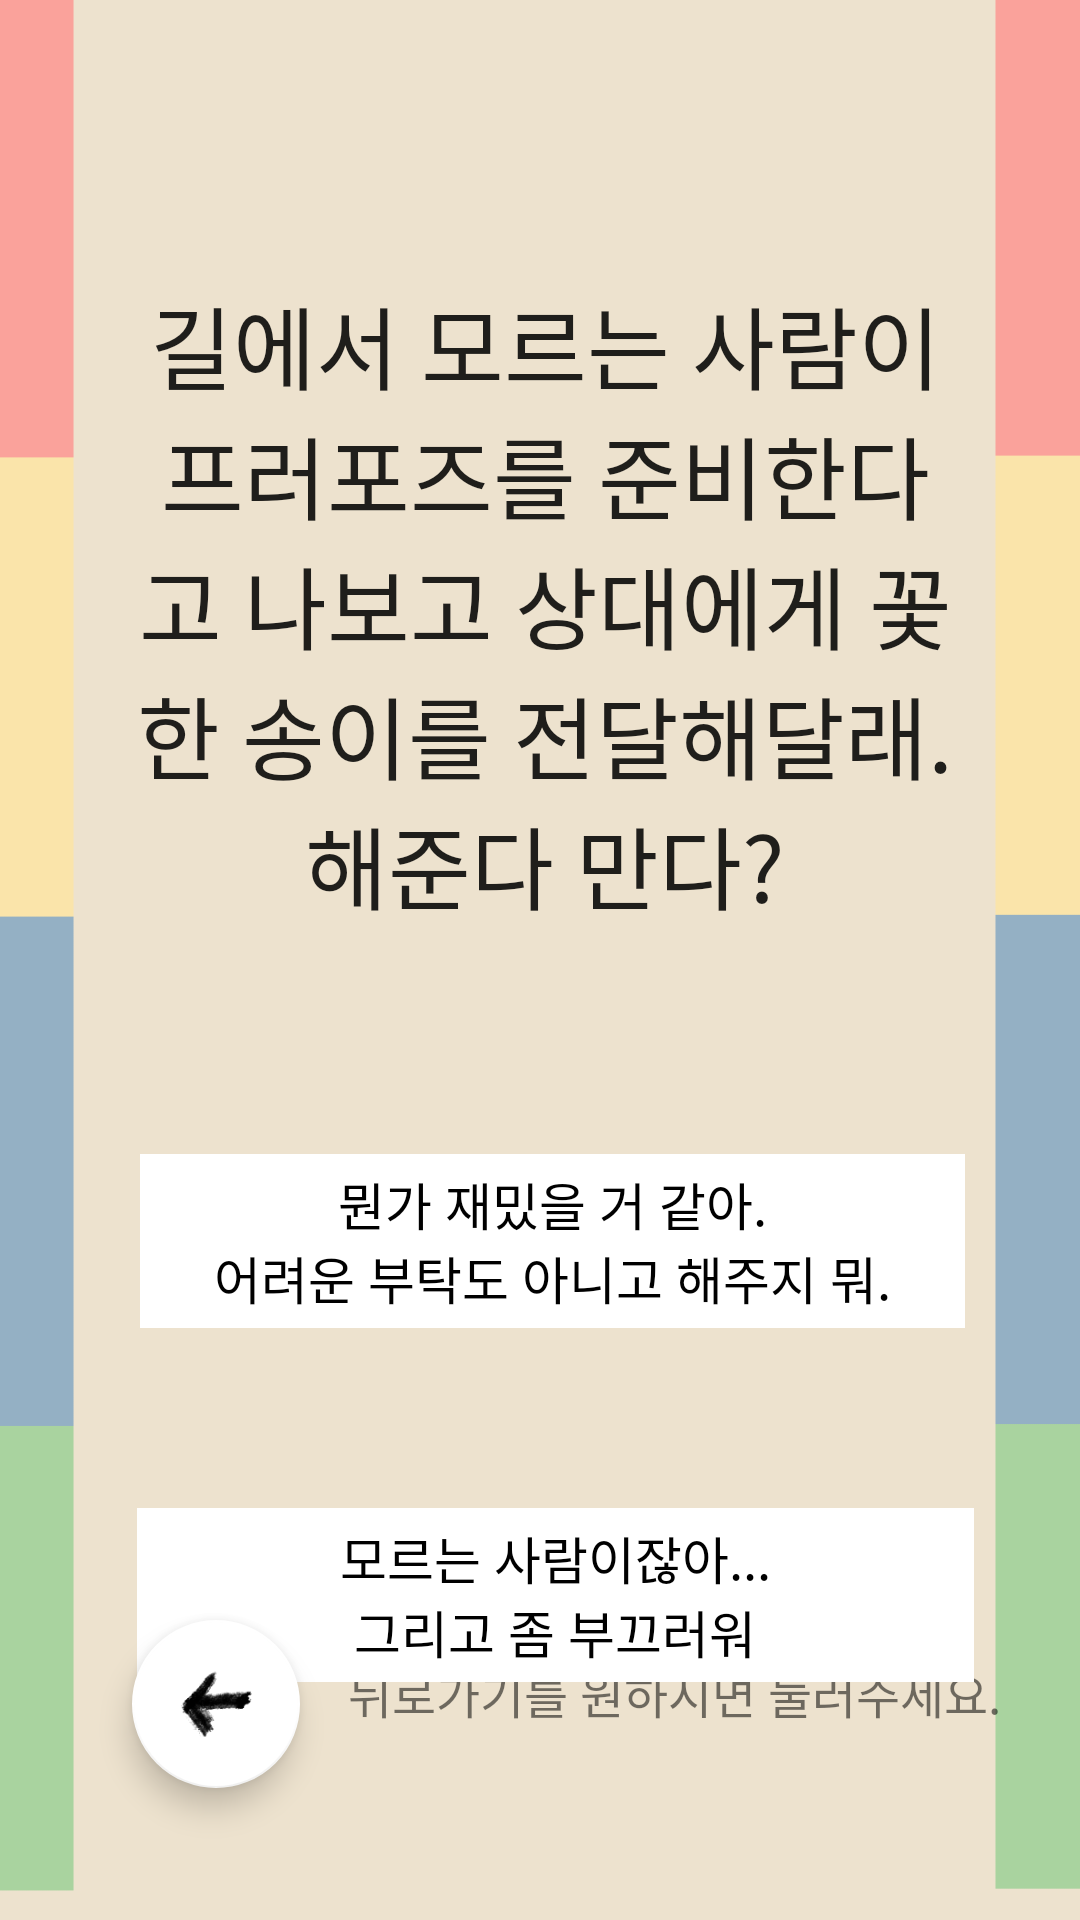

The Android layout XML behind this screen, and the referenced resources:
<!-- AndroidManifest.xml: application theme Theme.KnowingMbtiFlower -->
<!-- res/layout/activity_test3.xml -->
<?xml version="1.0" encoding="utf-8"?>
<androidx.constraintlayout.widget.ConstraintLayout xmlns:android="http://schemas.android.com/apk/res/android"
    xmlns:app="http://schemas.android.com/apk/res-auto"
    xmlns:tools="http://schemas.android.com/tools"
    android:layout_width="match_parent"
    android:layout_height="match_parent"
    android:background="@drawable/background"
    tools:context=".test3">

    <TextView
        android:id="@+id/qaTextview3"
        android:layout_width="274dp"
        android:layout_height="wrap_content"
        android:layout_marginTop="93dp"
        android:gravity="center_horizontal|center_vertical"
        android:text="@string/test_3_Q"
        android:fontFamily="@font/fontfont"
        android:textSize="30sp"
        android:textAppearance="@style/TextAppearance.AppCompat.Large"
        app:layout_constraintEnd_toEndOf="parent"
        app:layout_constraintHorizontal_bias="0.518"
        app:layout_constraintStart_toStartOf="parent"
        app:layout_constraintTop_toTopOf="parent" />

    <Button
        android:id="@+id/test3btn"
        android:layout_width="275dp"
        android:layout_height="58dp"
        android:layout_marginStart="72dp"
        android:layout_marginTop="75dp"
        android:layout_marginEnd="64dp"
        android:background="@drawable/ans"
        android:fontFamily="@font/fontfont"
        android:textColor="#000000"
        android:textSize="17sp"
        app:backgroundTint="#FFFFFF"
        android:text="@string/test_3_A1"
        app:layout_constraintEnd_toEndOf="parent"
        app:layout_constraintStart_toStartOf="parent"
        app:layout_constraintTop_toBottomOf="@+id/qaTextview3" />

    <Button
        android:id="@+id/test3btn2"
        android:layout_width="279dp"
        android:layout_height="58dp"
        android:layout_marginStart="71dp"
        android:layout_marginTop="60dp"
        android:layout_marginEnd="61dp"
        android:background="@drawable/ans"
        android:fontFamily="@font/fontfont"
        android:textColor="#000000"
        android:textSize="17sp"
        app:backgroundTint="#FFFFFF"
        android:text="@string/test_3_A2"
        app:layout_constraintEnd_toEndOf="parent"
        app:layout_constraintStart_toStartOf="parent"
        app:layout_constraintTop_toBottomOf="@+id/test3btn" />

    <com.google.android.material.floatingactionbutton.FloatingActionButton
        android:id="@+id/floatingActionButton3"
        android:layout_width="wrap_content"
        android:layout_height="wrap_content"
        android:layout_marginStart="44dp"
        android:layout_marginBottom="44dp"
        android:clickable="true"
        android:tint="#FFFFFF"
        app:backgroundTint="#FFFFFF"
        app:srcCompat="@drawable/back"
        app:layout_constraintBottom_toBottomOf="parent"
        app:layout_constraintStart_toStartOf="parent" />

    <TextView
        android:id="@+id/textView9"
        android:layout_width="wrap_content"
        android:layout_height="wrap_content"
        android:layout_marginStart="116dp"
        android:layout_marginBottom="64dp"
        android:fontFamily="@font/fontfont"
        android:text="뒤로가기를 원하시면 눌러주세요."
        android:textSize="16sp"
        app:layout_constraintBottom_toBottomOf="parent"
        app:layout_constraintStart_toStartOf="parent" />
    <ImageView
        android:id="@+id/imageView2"
        android:layout_width="409dp"
        android:layout_height="75dp"
        android:layout_marginTop="640dp"
        app:layout_constraintEnd_toEndOf="parent"
        app:layout_constraintStart_toStartOf="parent"
        app:layout_constraintTop_toTopOf="parent"
        app:srcCompat="@drawable/down" />

    <ImageView
        android:id="@+id/imageView3"
        android:layout_width="wrap_content"
        android:layout_height="wrap_content"
        android:layout_marginBottom="640dp"
        app:layout_constraintBottom_toBottomOf="parent"
        app:layout_constraintEnd_toEndOf="parent"
        app:layout_constraintHorizontal_bias="0.0"
        app:layout_constraintStart_toStartOf="parent"
        app:srcCompat="@drawable/up" />
</androidx.constraintlayout.widget.ConstraintLayout>
<!-- resources referenced by this layout -->
<resources>
  <!-- drawable ans: png bitmap (drawable, 902 bytes) -->
  <!-- drawable back: png bitmap (drawable, 3684 bytes) -->
  <!-- drawable background: png bitmap (drawable, 13123 bytes) -->
  <!-- drawable down: png bitmap (drawable, 10943 bytes) -->
  <string name="test_3_A1">뭔가 재밌을 거 같아.\n어려운 부탁도 아니고 해주지 뭐. </string>
  <string name="test_3_A2">모르는 사람이잖아...\n그리고 좀 부끄러워 </string>
  <string name="test_3_Q">길에서 모르는 사람이 프러포즈를 준비한다고 나보고 상대에게 꽃 한 송이를 전달해달래. 해준다 만다?</string>
  <style name="Theme.KnowingMbtiFlower" parent="Theme.MaterialComponents.DayNight.DarkActionBar">
          
          <item name="colorPrimary">@color/purple_500</item>
          <item name="colorPrimaryVariant">@color/purple_700</item>
          <item name="colorOnPrimary">@color/white</item>
          
          <item name="colorSecondary">@color/teal_200</item>
          <item name="colorSecondaryVariant">@color/teal_700</item>
          <item name="colorOnSecondary">@color/black</item>
          
          <item name="android:statusBarColor" tools:targetApi="l">?attr/colorPrimaryVariant</item>
          
          <item name="windowActionBar">false</item>
          <item name="windowNoTitle">true</item>
          <item name="android:windowFullscreen">true</item>
      </style>
  <!-- not gathered from this repository: default colours our renderer supplied (Android Studio template values) -->
  <color name="purple_500">#FF6200EE</color>
  <color name="purple_700">#FF3700B3</color>
  <color name="teal_200">#FF03DAC5</color>
  <color name="teal_700">#FF018786</color>
  <color name="black">#FF000000</color>
  <color name="white">#FFFFFFFF</color>
</resources>
